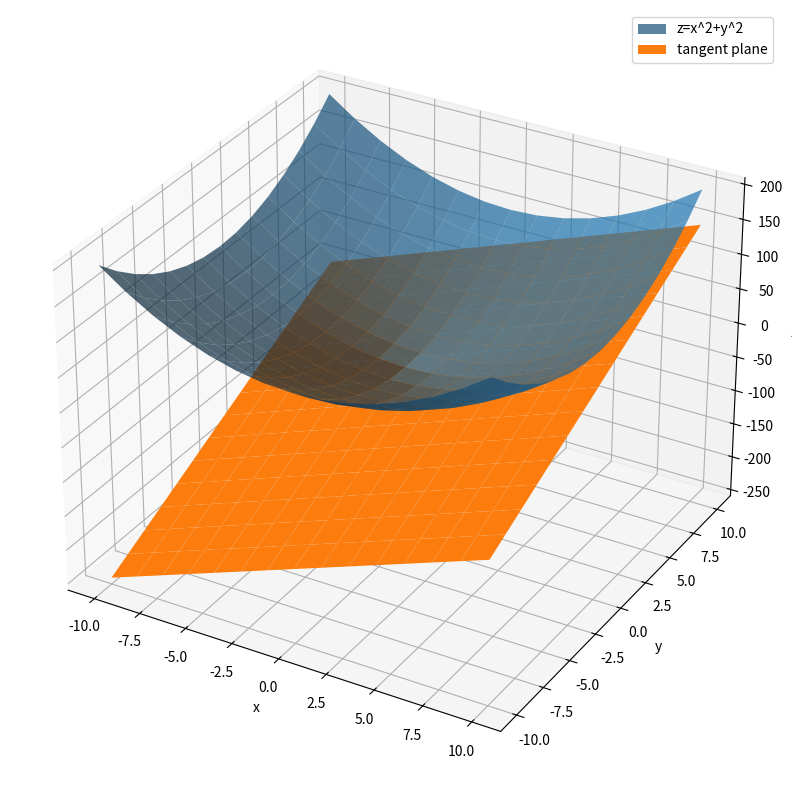
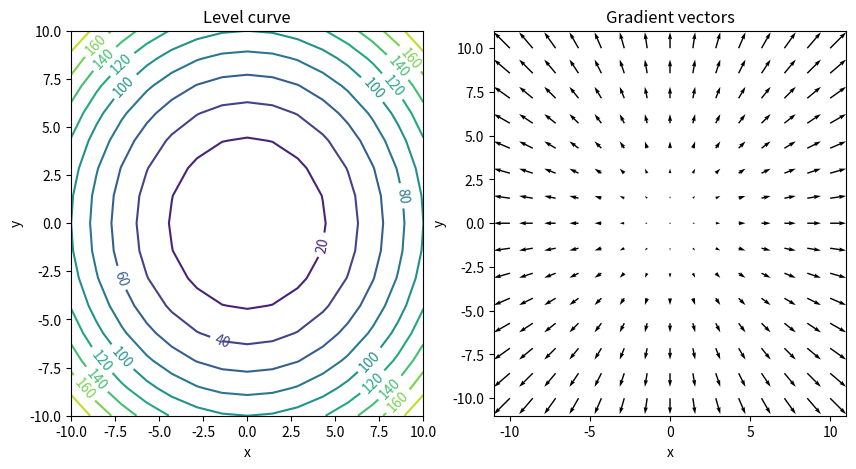
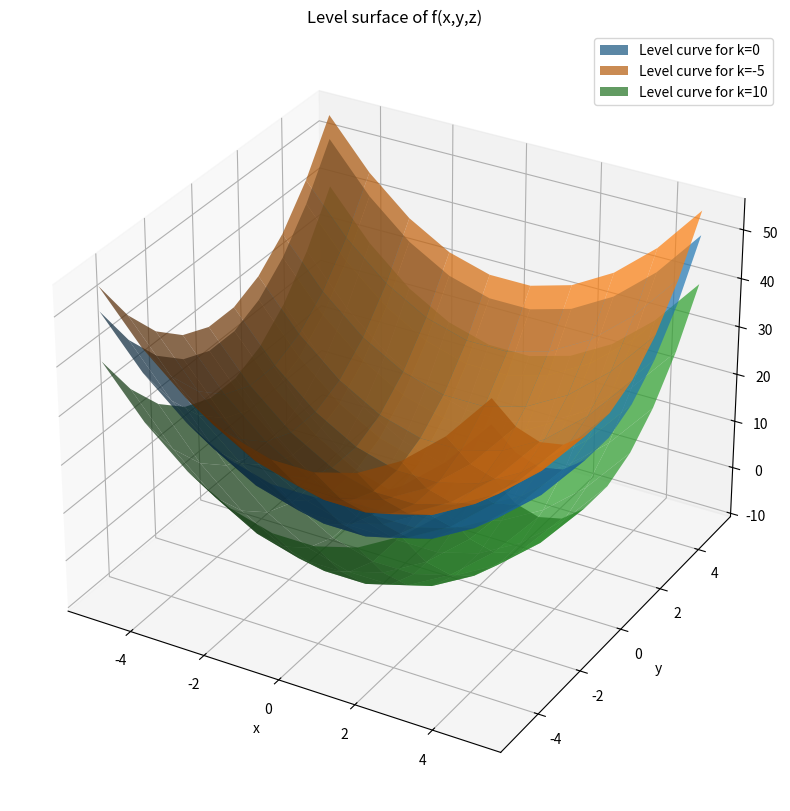

The matplotlib source for these figures, in order:
import numpy as np
import matplotlib.pyplot as plt

# ---------- Part 1: surface + tangent plane ----------
x = np.linspace(-10, 10, 15)
X, Y = np.meshgrid(x, x)
Z = X**2 + Y**2
Zx, Zy = 2*X, 2*Y

x0 = y0 = 5
z0 = x0**2 + y0**2
Z_tgt = 2*x0*(X - x0) + 2*y0*(Y - y0) + z0

fig = plt.figure(figsize=(10, 10))
ax = fig.add_subplot(111, projection='3d')
ax.plot_surface(X, Y, Z, alpha=0.7, label='z=x^2+y^2')
ax.plot_surface(X, Y, Z_tgt, label='tangent plane')
ax.set(xlabel='x', ylabel='y', zlabel='z')
ax.legend()

# ---------- Part 2: level curves + gradient vectors ----------
plt.figure(figsize=(10, 5))
plt.subplot(1, 2, 1)
cs = plt.contour(X, Y, Z, levels=10)
plt.clabel(cs, inline=True, fontsize=10)
plt.title('Level curve'); plt.xlabel('x'); plt.ylabel('y')

plt.subplot(1, 2, 2)
plt.quiver(X, Y, Zx, Zy)
plt.title('Gradient vectors'); plt.xlabel('x'); plt.ylabel('y')

# ---------- Part 3: level surfaces of f(x,y,z)=x^2+y^2-z ----------
g = np.linspace(-5, 5, 10)
X, Y = np.meshgrid(g, g)

fig = plt.figure(figsize=(10, 10))
ax = fig.add_subplot(111, projection='3d')
for k in [0, -5, 10]:
    ax.plot_surface(X, Y, X**2 + Y**2 - k, alpha=0.7, label=f'Level curve for k={k}')
ax.set(title='Level surface of f(x,y,z)', xlabel='x', ylabel='y', zlabel='z')
ax.legend()

plt.show()  
